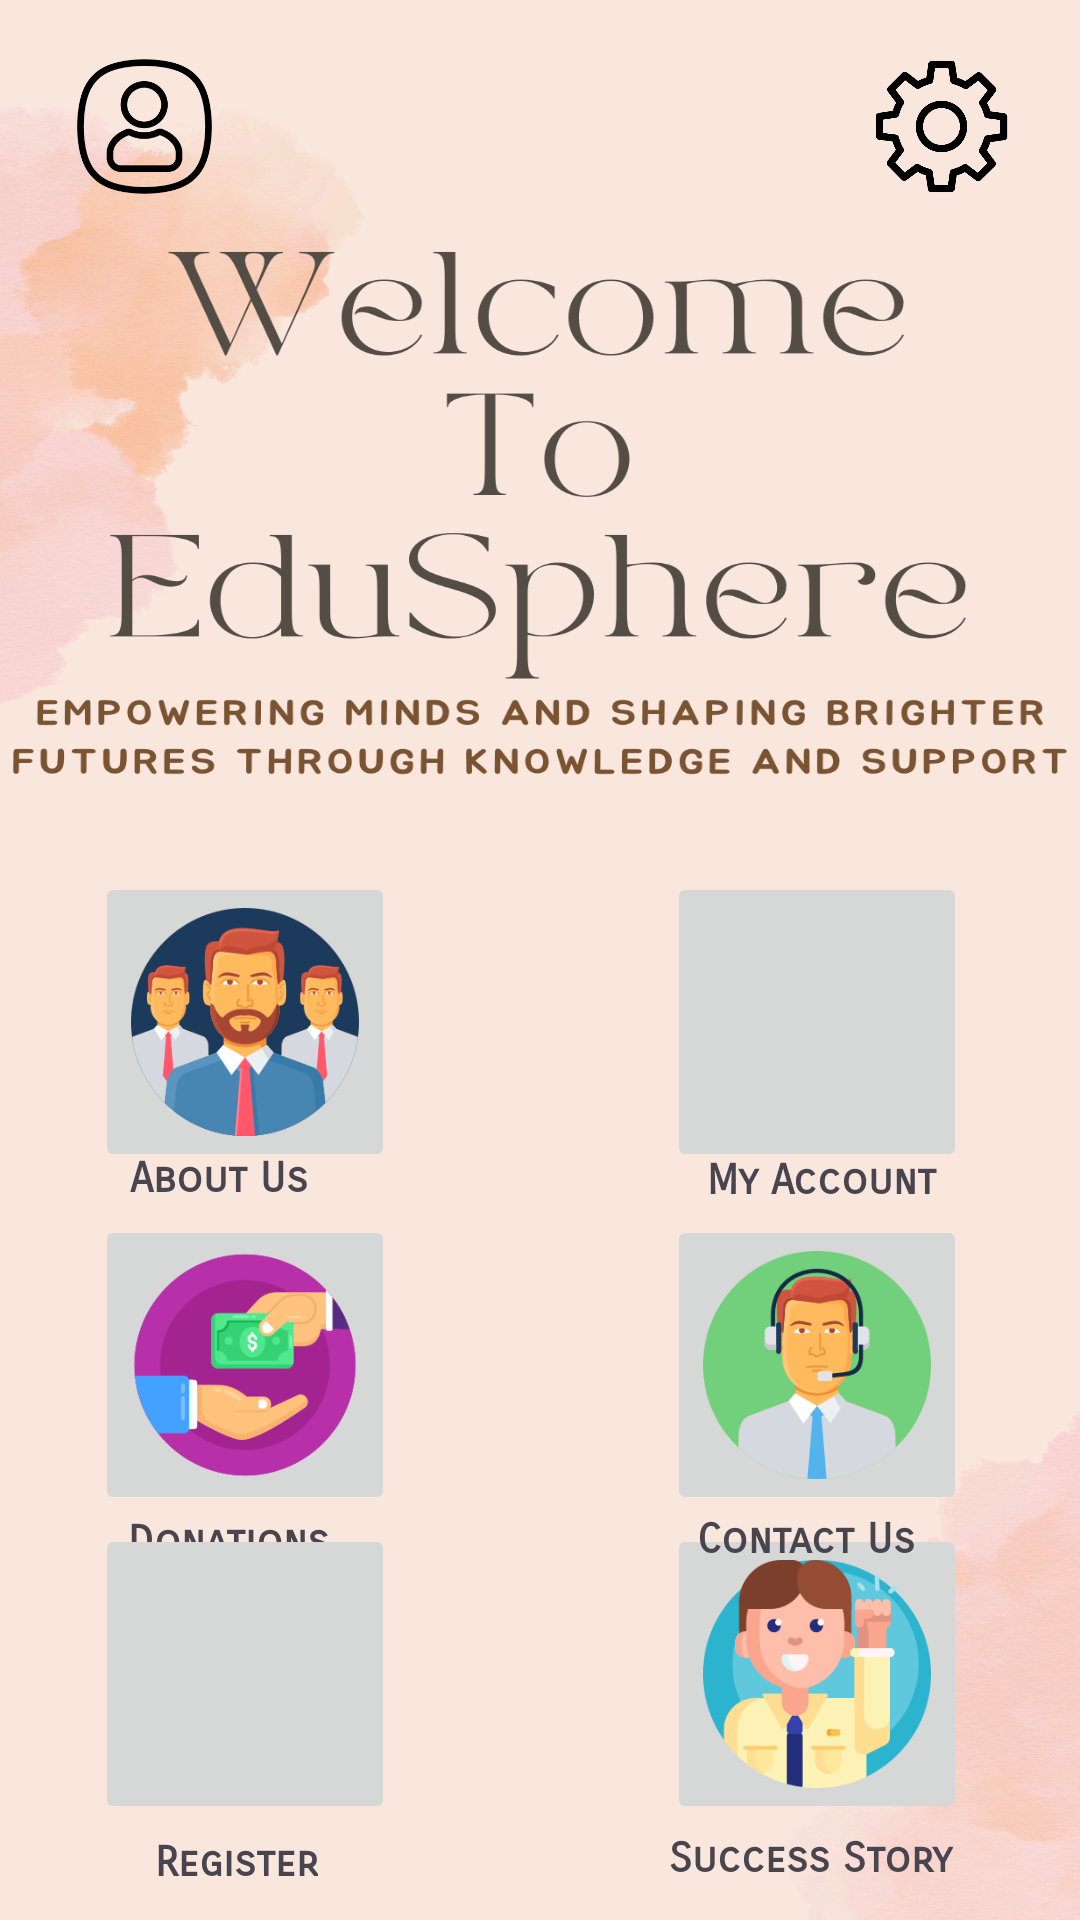

Produce the Android XML layout that renders to this screen, including the resource entries it uses.
<!-- AndroidManifest.xml: application theme Theme.EduSpehere -->
<!-- res/layout/activity_home.xml -->
<?xml version="1.0" encoding="utf-8"?>
<androidx.constraintlayout.widget.ConstraintLayout xmlns:android="http://schemas.android.com/apk/res/android"
    xmlns:app="http://schemas.android.com/apk/res-auto"
    xmlns:tools="http://schemas.android.com/tools"
    android:id="@+id/main"
    android:layout_width="match_parent"
    android:layout_height="match_parent"
    android:background="@drawable/fourth"
    tools:context=".Home">

    <ImageButton
        android:id="@+id/imageButton2"
        android:layout_width="100dp"
        android:layout_height="100dp"
        android:contentDescription="@string/About"
        android:scaleType="fitCenter"
        app:layout_constraintBottom_toBottomOf="parent"
        app:layout_constraintEnd_toEndOf="parent"
        app:layout_constraintHorizontal_bias="0.122"
        app:layout_constraintStart_toStartOf="parent"
        app:layout_constraintTop_toTopOf="parent"
        app:layout_constraintVertical_bias="0.538"
        app:srcCompat="@drawable/aboutus"
        tools:ignore="DuplicateSpeakableTextCheck" />

    <ImageButton
        android:id="@+id/imageButton3"
        android:layout_width="100dp"
        android:layout_height="100dp"
        android:contentDescription="@string/Donation"
        android:scaleType="fitCenter"
        app:layout_constraintBottom_toBottomOf="parent"
        app:layout_constraintEnd_toEndOf="parent"
        app:layout_constraintHorizontal_bias="0.122"
        app:layout_constraintStart_toStartOf="parent"
        app:layout_constraintTop_toTopOf="parent"
        app:layout_constraintVertical_bias="0.75"
        app:srcCompat="@drawable/donation" />

    <TextView
        android:id="@+id/textView"
        android:layout_width="72dp"
        android:layout_height="25dp"
        android:fontFamily="sans-serif-smallcaps"
        android:text="@string/about_us"
        android:textStyle="bold"
        app:layout_constraintBottom_toBottomOf="parent"
        app:layout_constraintEnd_toEndOf="parent"
        app:layout_constraintHorizontal_bias="0.15"
        app:layout_constraintStart_toStartOf="parent"
        app:layout_constraintTop_toTopOf="parent"
        app:layout_constraintVertical_bias="0.625"
        tools:ignore="TextSizeCheck" />

    <TextView
        android:id="@+id/textView2"
        android:layout_width="wrap_content"
        android:layout_height="wrap_content"
        android:fontFamily="sans-serif-smallcaps"
        android:text="@string/donations"
        android:textStyle="bold"
        app:layout_constraintBottom_toBottomOf="parent"
        app:layout_constraintEnd_toEndOf="parent"
        app:layout_constraintHorizontal_bias="0.146"
        app:layout_constraintStart_toStartOf="parent"
        app:layout_constraintTop_toTopOf="parent"
        app:layout_constraintVertical_bias="0.811" />

    <ImageButton
        android:id="@+id/imageButton4"
        android:layout_width="100dp"
        android:layout_height="100dp"
        android:contentDescription="@string/Contact"
        android:scaleType="fitCenter"
        app:layout_constraintBottom_toBottomOf="parent"
        app:layout_constraintEnd_toEndOf="parent"
        app:layout_constraintHorizontal_bias="0.855"
        app:layout_constraintStart_toStartOf="parent"
        app:layout_constraintTop_toTopOf="parent"
        app:layout_constraintVertical_bias="0.75"
        app:srcCompat="@drawable/contactus"
        tools:ignore="ImageContrastCheck,DuplicateSpeakableTextCheck" />

    <ImageButton
        android:id="@+id/imageButton6"
        android:layout_width="100dp"
        android:layout_height="100dp"
        android:contentDescription="@string/My"
        android:scaleType="fitCenter"
        app:layout_constraintBottom_toBottomOf="parent"
        app:layout_constraintEnd_toEndOf="parent"
        app:layout_constraintHorizontal_bias="0.855"
        app:layout_constraintStart_toStartOf="parent"
        app:layout_constraintTop_toTopOf="parent"
        app:layout_constraintVertical_bias="0.538"
        app:srcCompat="@drawable/my"
        tools:ignore="DuplicateSpeakableTextCheck" />

    <ImageButton
        android:id="@+id/imageButton7"
        android:layout_width="100dp"
        android:layout_height="100dp"
        android:contentDescription="@string/Success"
        android:scaleType="fitCenter"
        app:layout_constraintBottom_toBottomOf="parent"
        app:layout_constraintEnd_toEndOf="parent"
        app:layout_constraintHorizontal_bias="0.855"
        app:layout_constraintStart_toStartOf="parent"
        app:layout_constraintTop_toTopOf="parent"
        app:layout_constraintVertical_bias="0.941"
        app:srcCompat="@drawable/success"
        tools:ignore="ImageContrastCheck" />

    <TextView
        android:id="@+id/textView3"
        android:layout_width="wrap_content"
        android:layout_height="wrap_content"
        android:fontFamily="sans-serif-smallcaps"
        android:text="@string/my_account"
        android:textStyle="bold"
        app:layout_constraintBottom_toBottomOf="parent"
        app:layout_constraintEnd_toEndOf="parent"
        app:layout_constraintHorizontal_bias="0.832"
        app:layout_constraintStart_toStartOf="parent"
        app:layout_constraintTop_toTopOf="parent"
        app:layout_constraintVertical_bias="0.618" />

    <TextView
        android:id="@+id/textView4"
        android:layout_width="wrap_content"
        android:layout_height="wrap_content"
        android:fontFamily="sans-serif-smallcaps"
        android:text="@string/contact_us"
        android:textStyle="bold"
        app:layout_constraintBottom_toBottomOf="parent"
        app:layout_constraintEnd_toEndOf="parent"
        app:layout_constraintHorizontal_bias="0.81"
        app:layout_constraintStart_toStartOf="parent"
        app:layout_constraintTop_toTopOf="parent"
        app:layout_constraintVertical_bias="0.81" />

    <TextView
        android:id="@+id/textView5"
        android:layout_width="wrap_content"
        android:layout_height="wrap_content"
        android:fontFamily="sans-serif-smallcaps"
        android:text="@string/success_story"
        android:textStyle="bold"
        app:layout_constraintBottom_toBottomOf="parent"
        app:layout_constraintEnd_toEndOf="parent"
        app:layout_constraintHorizontal_bias="0.841"
        app:layout_constraintStart_toStartOf="parent"
        app:layout_constraintTop_toTopOf="parent"
        app:layout_constraintVertical_bias="0.981" />

    <TextView
        android:id="@+id/textView6"
        android:layout_width="wrap_content"
        android:layout_height="wrap_content"
        android:fontFamily="sans-serif-smallcaps"
        android:text="@string/register"
        android:textStyle="bold"
        app:layout_constraintBottom_toBottomOf="parent"
        app:layout_constraintEnd_toEndOf="parent"
        app:layout_constraintHorizontal_bias="0.169"
        app:layout_constraintStart_toStartOf="parent"
        app:layout_constraintTop_toTopOf="parent"
        app:layout_constraintVertical_bias="0.983" />

    <ImageButton
        android:id="@+id/imageButton8"
        android:layout_width="100dp"
        android:layout_height="100dp"
        android:contentDescription="@string/setting"
        android:scaleType="fitCenter"
        app:layout_constraintBottom_toBottomOf="parent"
        app:layout_constraintEnd_toEndOf="parent"
        app:layout_constraintHorizontal_bias="0.122"
        app:layout_constraintStart_toStartOf="parent"
        app:layout_constraintTop_toTopOf="parent"
        app:layout_constraintVertical_bias="0.941"
        app:srcCompat="@drawable/register"
        tools:ignore="ImageContrastCheck" />

    <ImageView
        android:id="@+id/imageView"
        android:layout_width="45dp"
        android:layout_height="45dp"
        android:contentDescription="@string/set"
        app:layout_constraintBottom_toBottomOf="parent"
        app:layout_constraintEnd_toEndOf="parent"
        app:layout_constraintHorizontal_bias="0.925"
        app:layout_constraintStart_toStartOf="parent"
        app:layout_constraintTop_toTopOf="parent"
        app:layout_constraintVertical_bias="0.033"
        app:srcCompat="@drawable/setting" />

    <ImageView
        android:id="@+id/imageView2"
        android:layout_width="45dp"
        android:layout_height="45dp"
        android:contentDescription="@string/Myacc"
        app:layout_constraintBottom_toBottomOf="parent"
        app:layout_constraintEnd_toEndOf="parent"
        app:layout_constraintHorizontal_bias="0.081"
        app:layout_constraintStart_toStartOf="parent"
        app:layout_constraintTop_toTopOf="parent"
        app:layout_constraintVertical_bias="0.033"
        app:srcCompat="@drawable/acc" />

</androidx.constraintlayout.widget.ConstraintLayout>
<!-- resources referenced by this layout -->
<resources>
  <!-- drawable aboutus: png bitmap (drawable, 30574 bytes) -->
  <!-- drawable acc: png bitmap (drawable, 9614 bytes) -->
  <!-- drawable contactus: png bitmap (drawable, 19748 bytes) -->
  <!-- drawable donation: png bitmap (drawable, 17406 bytes) -->
  <!-- drawable fourth: png bitmap (drawable, 760499 bytes) -->
  <!-- drawable setting: png bitmap (drawable, 18652 bytes) -->
  <!-- drawable success: png bitmap (drawable, 18263 bytes) -->
  <string name="About">About Us</string>
  <string name="Contact">Contact Us</string>
  <string name="Donation">Donatio</string>
  <string name="My">My Account</string>
  <string name="Myacc">My acc</string>
  <string name="Success">Success</string>
  <string name="about_us">About Us</string>
  <string name="contact_us">Contact Us</string>
  <string name="donations">Donations</string>
  <string name="my_account">My Account</string>
  <string name="register">Register</string>
  <string name="set">TODO</string>
  <string name="setting">Setting</string>
  <string name="success_story">Success Story</string>
  <style name="Theme.EduSpehere" parent="Base.Theme.EduSpehere" />
  <style name="Base.Theme.EduSpehere" parent="Theme.Material3.DayNight.NoActionBar">
          
          
      </style>
</resources>
